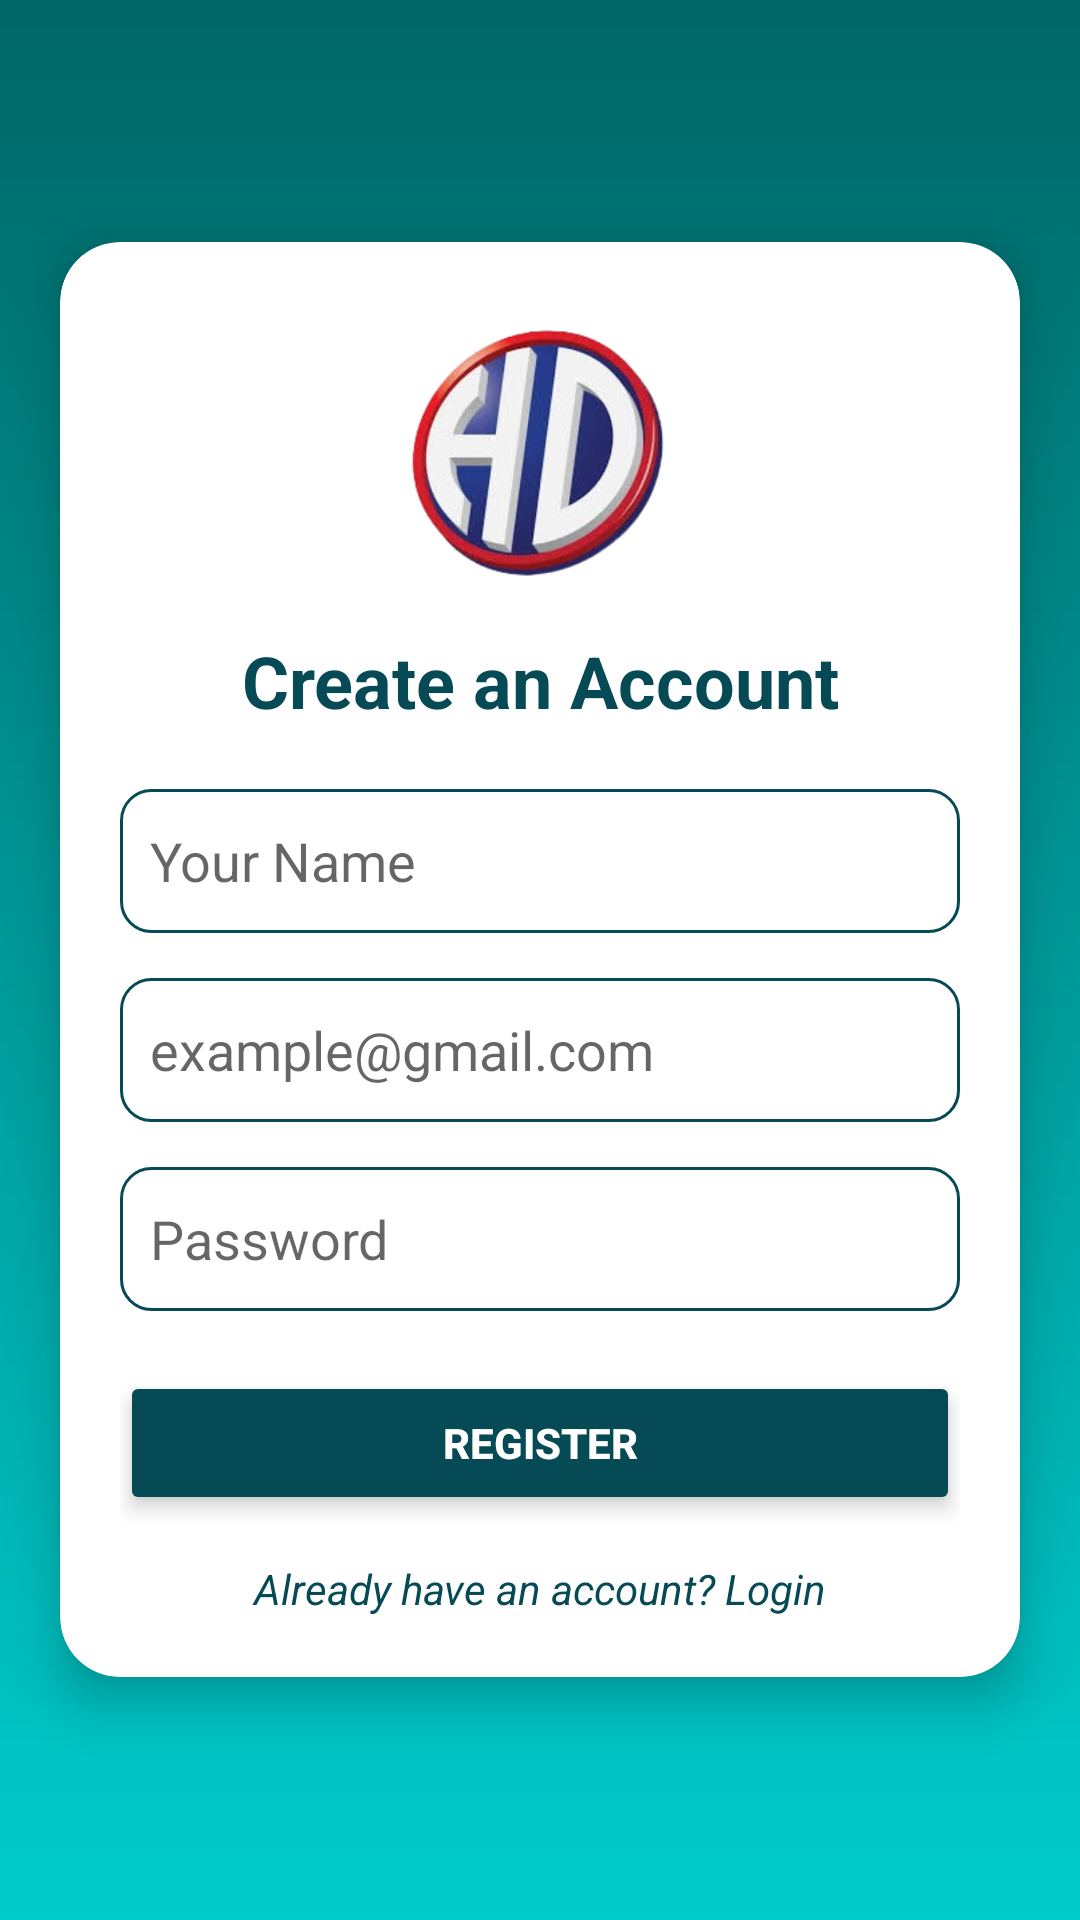

Here is an Android app screen rendered from its layout file. Give the layout XML and the strings, colors and styles it references.
<!-- AndroidManifest.xml: application theme Theme.UTSA22202303007 -->
<!-- res/layout/activity_registrasi.xml -->
<?xml version="1.0" encoding="utf-8"?>
<LinearLayout
    android:orientation="vertical"
    xmlns:android="http://schemas.android.com/apk/res/android"
    xmlns:app="http://schemas.android.com/apk/res-auto"
    xmlns:tools="http://schemas.android.com/tools"
    android:id="@+id/main"
    android:layout_width="match_parent"
    android:layout_height="match_parent"
    android:background="@drawable/background_gradient"
    android:gravity="center"
    tools:context=".registrasi">

    
    <androidx.cardview.widget.CardView
        android:layout_width="320dp"
        android:layout_height="wrap_content"
        android:layout_margin="20dp"
        app:cardCornerRadius="20dp"
        app:cardElevation="10dp"
        app:cardBackgroundColor="#FFFFFF">

        <LinearLayout
            android:layout_width="match_parent"
            android:layout_height="wrap_content"
            android:orientation="vertical"
            android:padding="20dp">

            
            <ImageView
                android:layout_width="100dp"
                android:layout_height="100dp"
                android:layout_gravity="center"
                android:src="@drawable/logo"/>

            
            <TextView
                android:layout_width="match_parent"
                android:layout_height="wrap_content"
                android:text="Create an Account"
                android:textAlignment="center"
                android:textColor="#064A55"
                android:textSize="24sp"
                android:textStyle="bold"
                android:layout_marginTop="10dp" />

            
            <EditText
                android:id="@+id/yourname"
                android:layout_width="match_parent"
                android:layout_height="wrap_content"
                android:layout_marginTop="20dp"
                android:hint="Your Name"
                android:minHeight="48dp"
                android:drawablePadding="10dp"
                android:background="@drawable/edittext_background"
                android:padding="10dp" />

            
            <EditText
                android:id="@+id/email"
                android:layout_width="match_parent"
                android:layout_height="wrap_content"
                android:layout_marginTop="15dp"
                android:hint="example@gmail.com"
                android:inputType="textEmailAddress"
                android:minHeight="48dp"
                android:drawablePadding="10dp"
                android:background="@drawable/edittext_background"
                android:padding="10dp" />

            
            <EditText
                android:id="@+id/katasandi"
                android:layout_width="match_parent"
                android:layout_height="wrap_content"
                android:layout_marginTop="15dp"
                android:hint="Password"
                android:inputType="textPassword"
                android:minHeight="48dp"
                android:drawablePadding="10dp"
                android:background="@drawable/edittext_background"
                android:padding="10dp" />

            
            <Button
                android:id="@+id/submit"
                android:layout_width="match_parent"
                android:layout_height="wrap_content"
                android:layout_marginTop="20dp"
                android:backgroundTint="#064A55"
                android:text="Register"
                android:textColor="#FFFFFF"
                android:textStyle="bold"
                android:padding="12dp"
                android:elevation="4dp"
                android:stateListAnimator="@null" />

            
            <TextView
                android:id="@+id/back"
                android:layout_width="match_parent"
                android:layout_height="wrap_content"
                android:layout_marginTop="15dp"
                android:text="Already have an account? Login"
                android:textColor="#064A55"
                android:textStyle="italic"
                android:textAlignment="center" />
        </LinearLayout>
    </androidx.cardview.widget.CardView>

</LinearLayout>
<!-- resources referenced by this layout -->
<resources>
  <!-- drawable background_gradient (drawable) -->
  <?xml version="1.0" encoding="utf-8"?>
  <shape xmlns:android="http://schemas.android.com/apk/res/android"
      android:shape="rectangle">
  
      <gradient
          android:angle="270"
          android:startColor="#006666"
          android:endColor="#00CCCC"
          android:type="linear" />
  </shape>
  <!-- drawable edittext_background (drawable) -->
  <shape xmlns:android="http://schemas.android.com/apk/res/android">
      <solid android:color="#FFFFFF"/>
      <corners android:radius="10dp"/>
      <stroke android:width="1dp" android:color="#064A55"/>
  </shape>
  <!-- drawable logo: png bitmap (drawable, 291594 bytes) -->
  <style name="Theme.UTSA22202303007" parent="Theme.MaterialComponents.DayNight.NoActionBar">
          
  
          <item name="colorOnPrimary">@color/white</item>
          
          <item name="colorPrimary">@color/purple_500</item>
          <item name="colorPrimaryVariant">@color/purple_700</item>
          <item name="colorSecondary">@color/teal_200</item>
          <item name="colorSecondaryVariant">@color/teal_700</item>
          <item name="colorOnSecondary">@color/black</item>
  
          
          <item name="android:statusBarColor">@android:color/transparent</item>
  
          
          <item name="android:windowLightStatusBar">true</item>
  
      </style>
  <color name="white">#FFFFFFFF</color>
  <color name="purple_500">#FF6200EE</color>
  <color name="purple_700">#FF3700B3</color>
  <color name="teal_200">#FF03DAC5</color>
  <color name="teal_700">#FF018786</color>
  <color name="black">#FF000000</color>
</resources>
